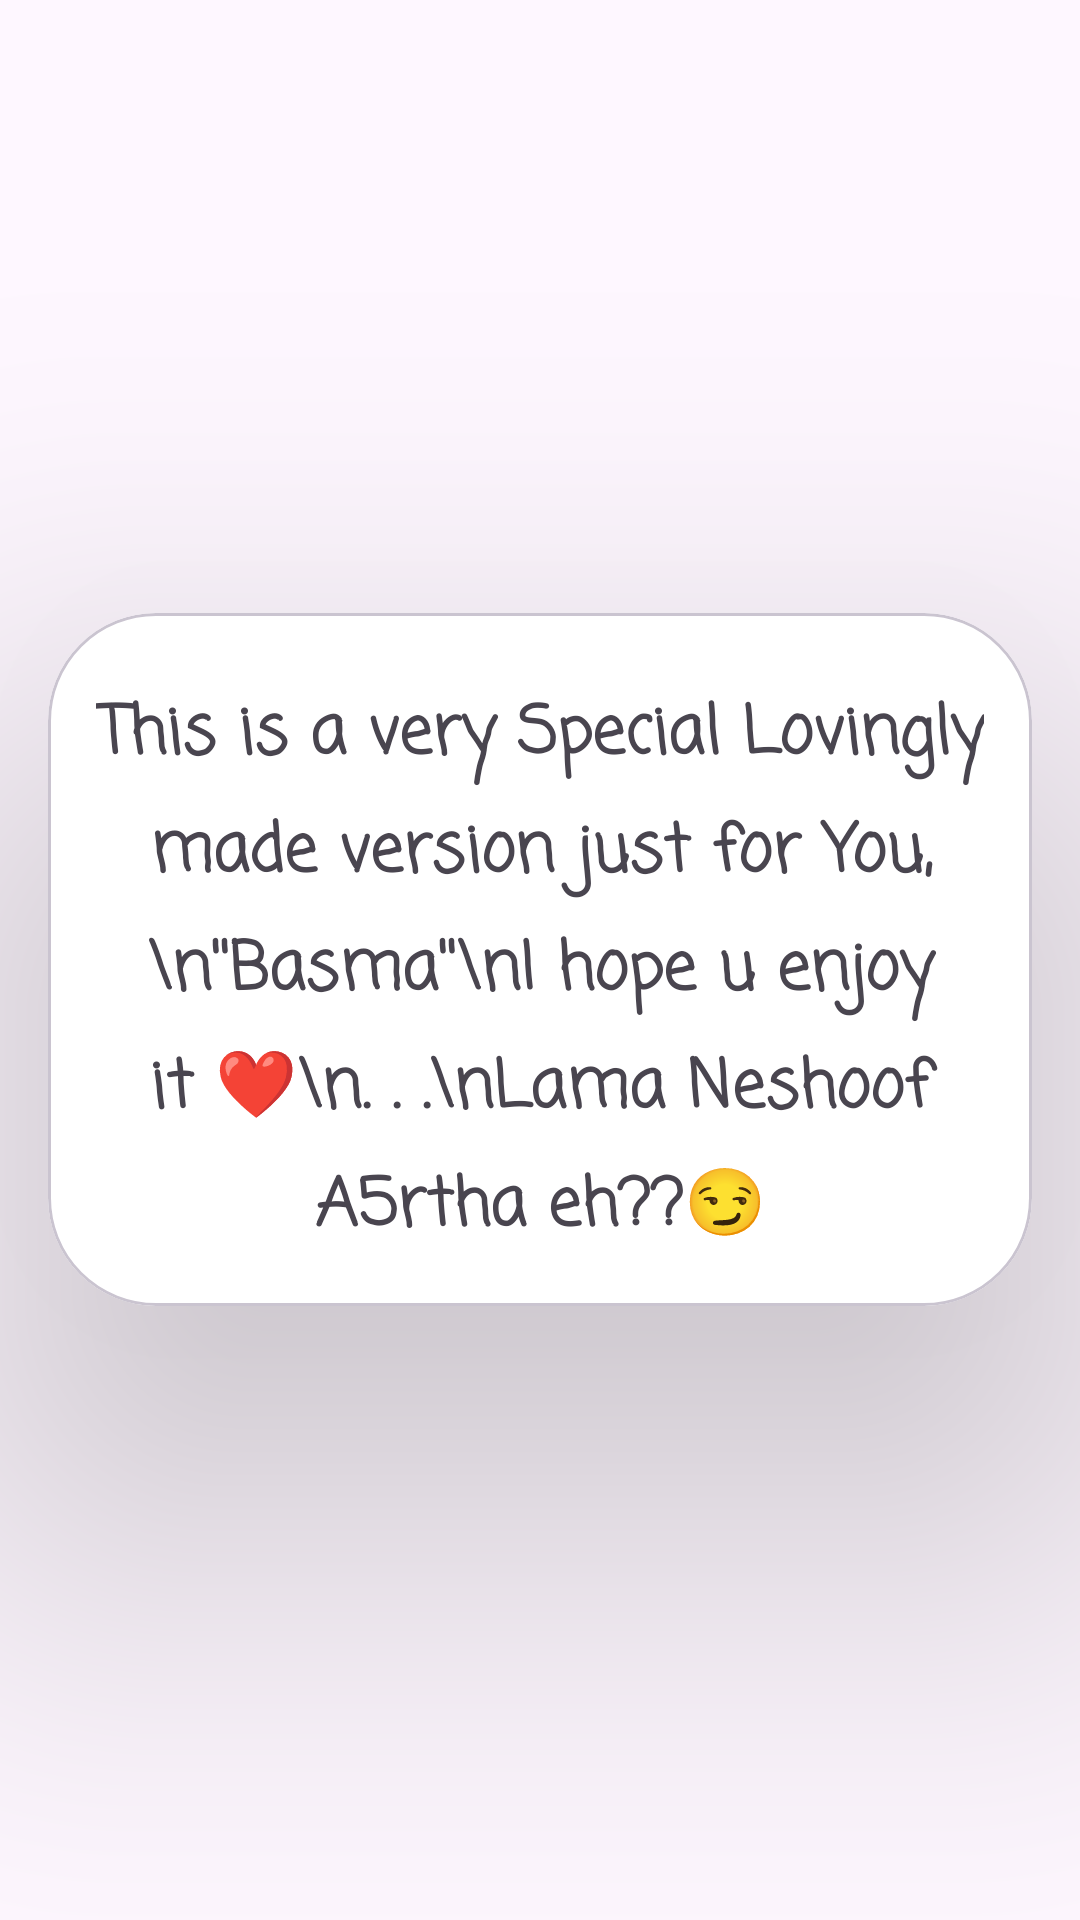

Produce the Android XML layout that renders to this screen, including the resource entries it uses.
<!-- AndroidManifest.xml: application theme Theme.ToDoList -->
<!-- res/layout/activity_about.xml -->
<?xml version="1.0" encoding="utf-8"?>
<FrameLayout xmlns:android="http://schemas.android.com/apk/res/android"
    xmlns:app="http://schemas.android.com/apk/res-auto"
    android:id="@+id/abt"
    android:layout_width="match_parent"
    android:layout_height="match_parent">

    <com.google.android.material.circularreveal.cardview.CircularRevealCardView
        android:layout_width="wrap_content"
        android:layout_height="wrap_content"
        android:layout_gravity="center"
        android:layout_margin="16dp"
        android:backgroundTint="@color/white"
        app:cardCornerRadius="36dp"
        app:cardElevation="80dp"
        app:layout_constraintBottom_toBottomOf="parent"
        app:layout_constraintEnd_toEndOf="parent"
        app:layout_constraintStart_toStartOf="parent"
        app:layout_constraintTop_toTopOf="parent">

        <androidx.constraintlayout.widget.ConstraintLayout
            android:layout_width="match_parent"
            android:layout_height="match_parent">

            <ImageView
                android:id="@+id/img"
                android:layout_width="wrap_content"
                android:layout_height="wrap_content"
                android:src="@drawable/moon"
                app:layout_constraintEnd_toEndOf="parent"
                app:layout_constraintStart_toStartOf="parent"
                app:layout_constraintTop_toTopOf="parent" />

            <TextView
                android:layout_width="wrap_content"
                android:layout_height="wrap_content"
                android:layout_marginTop="8dp"
                android:fontFamily="casual"
                android:gravity="center"
                android:lineSpacingExtra="6dp"
                android:padding="16dp"
                android:text="This is a very Special Lovingly made version just for You,\n''Basma''\nI hope u enjoy it ❤️\n. . .\nLama Neshoof A5rtha eh??😏"
                android:textSize="22sp"
                android:textStyle="bold"
                app:layout_constraintEnd_toEndOf="@+id/img"
                app:layout_constraintStart_toStartOf="@+id/img"
                app:layout_constraintTop_toBottomOf="@+id/img" />
        </androidx.constraintlayout.widget.ConstraintLayout>
    </com.google.android.material.circularreveal.cardview.CircularRevealCardView>
</FrameLayout>
<!-- resources referenced by this layout -->
<resources>
  <color name="white">#FFFFFFFF</color>
  <style name="Theme.ToDoList" parent="Base.Theme.ToDoList" />
  <style name="Base.Theme.ToDoList" parent="Theme.Material3.DayNight.NoActionBar">
          
          
      </style>
</resources>
